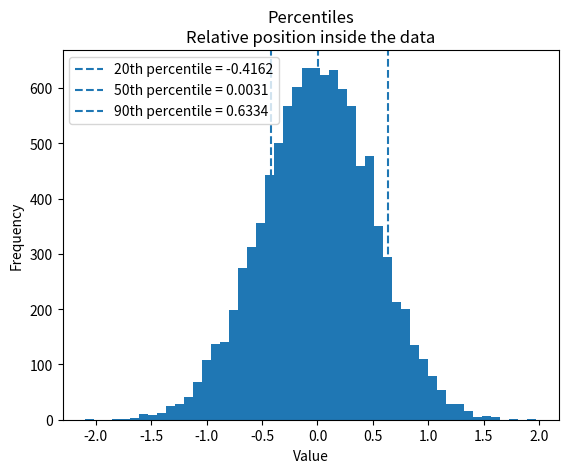

Source code (Python):
import numpy as np
import matplotlib.pyplot as plt


def generate_normal_data(mean, std_dev, sample_size):
    return np.random.normal(mean, std_dev, sample_size)


def display_percentile_markers(values):
    percentile_20 = np.percentile(values, 20)
    percentile_50 = np.percentile(values, 50)
    percentile_90 = np.percentile(values, 90)

    plt.hist(values, bins=50)
    plt.axvline(
        percentile_20, linestyle="--", label=f"20th percentile = {percentile_20:.4f}"
    )
    plt.axvline(
        percentile_50, linestyle="--", label=f"50th percentile = {percentile_50:.4f}"
    )
    plt.axvline(
        percentile_90, linestyle="--", label=f"90th percentile = {percentile_90:.4f}"
    )

    plt.title("Percentiles\nRelative position inside the data")
    plt.xlabel("Value")
    plt.ylabel("Frequency")
    plt.legend()
    plt.show()


def compare_percentage_and_percentile(values, value):
    minimum = np.min(values)
    maximum = np.max(values)

    percentage_of_range = ((value - minimum) / (maximum - minimum)) * 100
    percentile_rank = (np.sum(values <= value) / len(values)) * 100

    print(f"Chosen value: {value:.4f}")
    print()
    print(f"Percentage of range: {percentage_of_range:.2f}%")
    print("Meaning: where this value sits between the minimum and maximum.")
    print()
    print(f"Percentile rank:     {percentile_rank:.2f}%")
    print("Meaning: how many data points are below this value.")


def main():
    mean = 0.0
    std_dev = 0.5
    sample_size = 10_000

    values = generate_normal_data(mean, std_dev, sample_size)

    display_percentile_markers(values)

    chosen_value = np.percentile(values, 90)
    compare_percentage_and_percentile(values, chosen_value)


if __name__ == "__main__":
    main()
